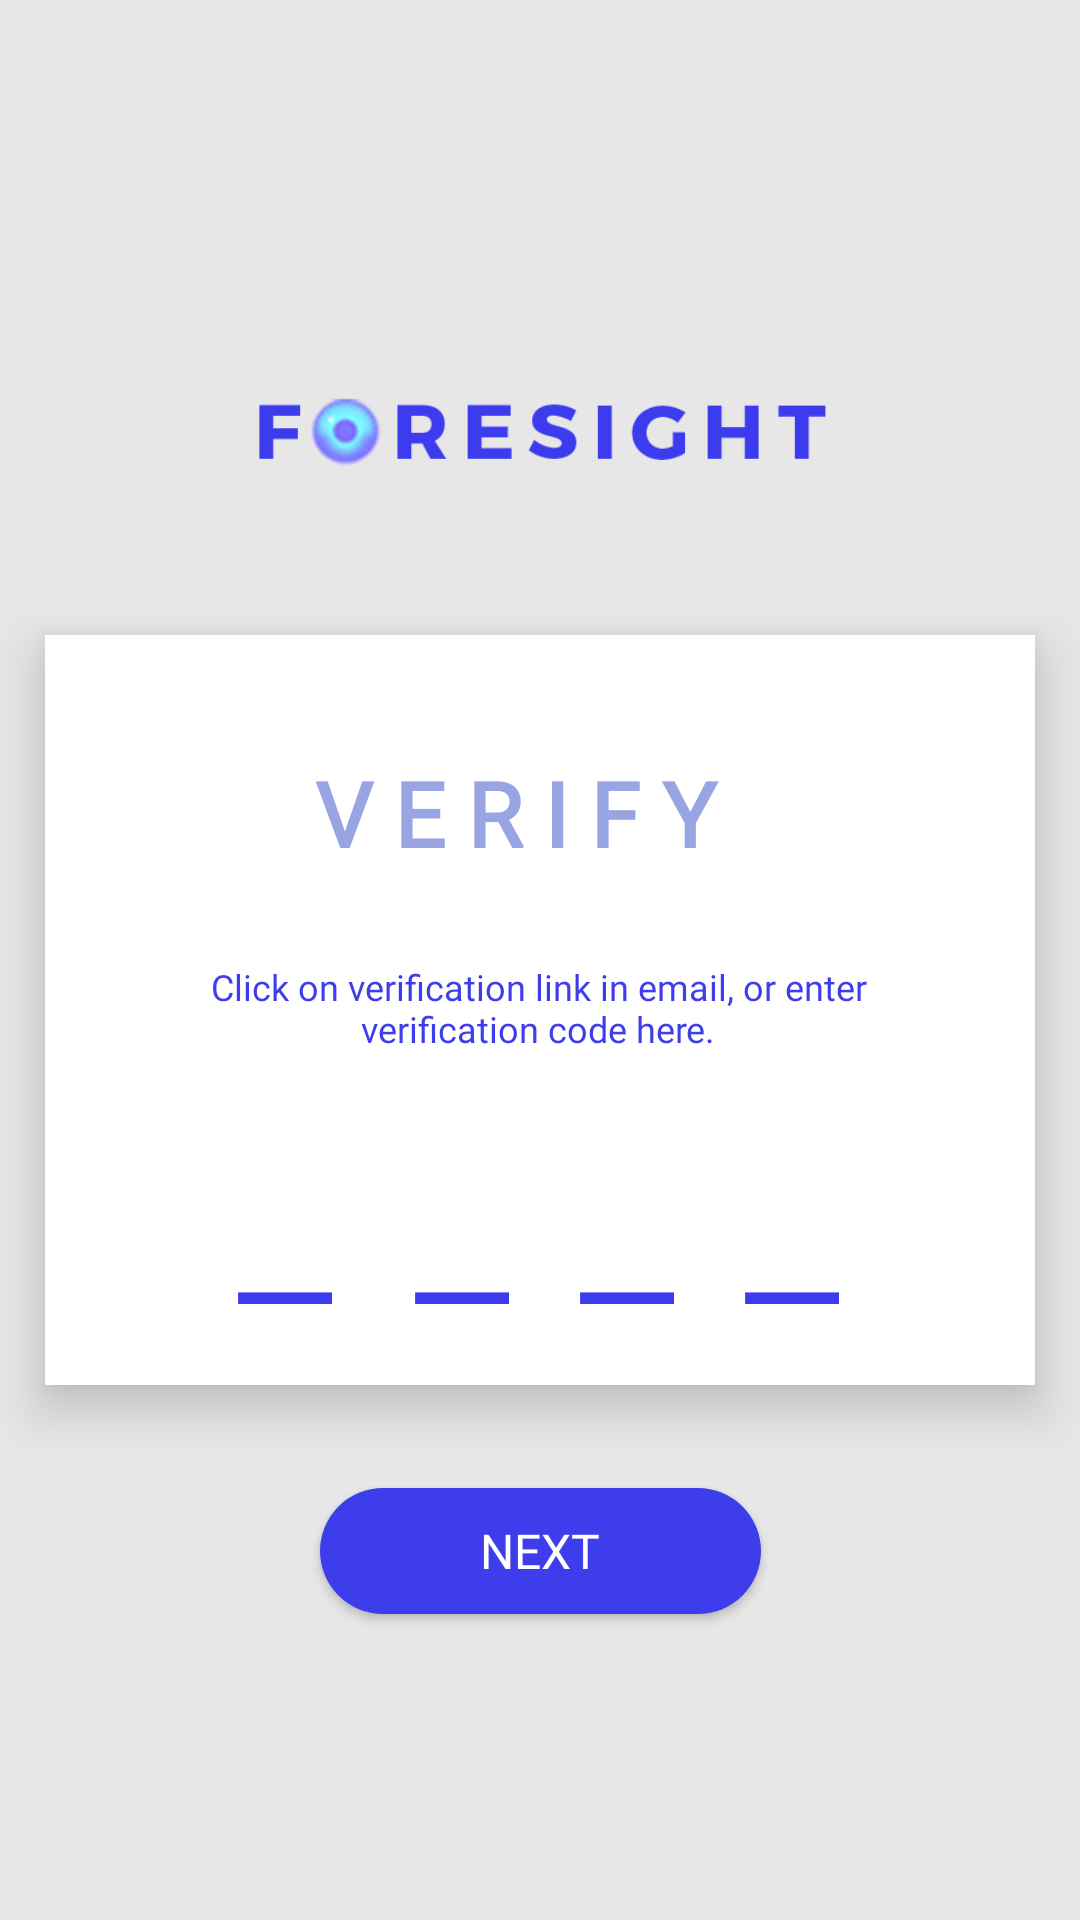

Produce the Android XML layout that renders to this screen, including the resource entries it uses.
<!-- AndroidManifest.xml: application theme AppTheme -->
<!-- res/layout/verify_activity.xml -->
<?xml version="1.0" encoding="utf-8"?>
<android.support.constraint.ConstraintLayout xmlns:android="http://schemas.android.com/apk/res/android"
    xmlns:app="http://schemas.android.com/apk/res-auto"
    xmlns:tools="http://schemas.android.com/tools"
    android:layout_width="match_parent"
    android:layout_height="match_parent"
    android:background="#E7E7E7">

    <ImageView
        android:id="@+id/imageView2"
        android:layout_width="200dp"
        android:layout_height="wrap_content"
        android:layout_marginStart="8dp"
        android:layout_marginTop="8dp"
        android:layout_marginEnd="8dp"
        android:layout_marginBottom="8dp"
        app:layout_constraintBottom_toBottomOf="parent"
        app:layout_constraintEnd_toEndOf="parent"
        app:layout_constraintHorizontal_bias="0.497"
        app:layout_constraintStart_toStartOf="parent"
        app:layout_constraintTop_toTopOf="parent"
        app:layout_constraintVertical_bias="0.18"
        app:srcCompat="@drawable/logo" />

    <RelativeLayout
        android:id="@+id/view2"
        android:layout_width="330dp"
        android:layout_height="250dp"
        android:layout_marginStart="8dp"
        android:layout_marginTop="8dp"
        android:layout_marginEnd="8dp"
        android:layout_marginBottom="8dp"
        android:background="#ffffff"
        android:elevation="10dp"
        app:layout_constraintBottom_toBottomOf="parent"
        app:layout_constraintEnd_toEndOf="parent"
        app:layout_constraintHorizontal_bias="0.492"
        app:layout_constraintStart_toStartOf="parent"
        app:layout_constraintTop_toBottomOf="@+id/imageView2"
        app:layout_constraintVertical_bias="0.107" >

        <TextView
            android:id="@+id/textView6"
            android:layout_width="155dp"
            android:layout_height="39dp"
            android:layout_alignParentStart="true"
            android:layout_alignParentTop="true"
            android:layout_alignParentEnd="true"
            android:layout_alignParentBottom="true"
            android:layout_marginStart="90dp"
            android:layout_marginTop="39dp"
            android:layout_marginEnd="86dp"
            android:layout_marginBottom="172dp"
            android:fontFamily="@font/julius_sans_one"
            android:text="V E R I F Y"
            android:textColor="#98A5E2"
            android:textSize="30sp"
            android:textStyle="bold" />

        <TextView
            android:id="@+id/textView7"
            android:layout_width="263dp"
            android:layout_height="49dp"
            android:layout_alignParentStart="true"
            android:layout_alignParentTop="true"
            android:layout_alignParentEnd="true"
            android:layout_alignParentBottom="true"
            android:layout_marginStart="33dp"
            android:layout_marginTop="109dp"
            android:layout_marginEnd="34dp"
            android:layout_marginBottom="92dp"
            android:fontFamily="@font/convergence"
            android:text="Click on verification link in email, or enter verification code here."
            android:textAlignment="center"
            android:textColor="#3D3DEB"
            android:textSize="12sp" />

        <ImageView
            android:id="@+id/imageView8"
            android:layout_width="33dp"
            android:layout_height="4dp"
            android:layout_alignParentStart="true"
            android:layout_alignParentTop="true"
            android:layout_alignParentEnd="true"
            android:layout_alignParentBottom="true"
            android:layout_marginStart="63dp"
            android:layout_marginTop="219dp"
            android:layout_marginEnd="233dp"
            android:layout_marginBottom="27dp"
            app:srcCompat="@drawable/verification" />

        <ImageView
            android:id="@+id/imageView12"
            android:layout_width="33dp"
            android:layout_height="4dp"
            android:layout_alignParentStart="true"
            android:layout_alignParentTop="true"
            android:layout_alignParentEnd="true"
            android:layout_alignParentBottom="true"
            android:layout_marginStart="232dp"
            android:layout_marginTop="219dp"
            android:layout_marginEnd="64dp"
            android:layout_marginBottom="27dp"
            app:srcCompat="@drawable/verification" />

        <ImageView
            android:id="@+id/imageView13"
            android:layout_width="33dp"
            android:layout_height="4dp"
            android:layout_alignParentStart="true"
            android:layout_alignParentTop="true"
            android:layout_alignParentEnd="true"
            android:layout_alignParentBottom="true"
            android:layout_marginStart="177dp"
            android:layout_marginTop="219dp"
            android:layout_marginEnd="119dp"
            android:layout_marginBottom="27dp"
            app:srcCompat="@drawable/verification" />

        <ImageView
            android:id="@+id/imageView14"
            android:layout_width="33dp"
            android:layout_height="4dp"
            android:layout_alignParentStart="true"
            android:layout_alignParentTop="true"
            android:layout_alignParentEnd="true"
            android:layout_alignParentBottom="true"
            android:layout_marginStart="122dp"
            android:layout_marginTop="219dp"
            android:layout_marginEnd="174dp"
            android:layout_marginBottom="27dp"
            app:srcCompat="@drawable/verification" />

        <EditText
            android:id="@+id/editText4"
            android:layout_width="57dp"
            android:layout_height="56dp"
            android:layout_alignParentStart="true"
            android:layout_alignParentTop="true"
            android:layout_alignParentEnd="true"
            android:layout_alignParentBottom="true"
            android:layout_marginStart="53dp"
            android:layout_marginTop="170dp"
            android:layout_marginEnd="221dp"
            android:layout_marginBottom="24dp"
            android:maxLength="1"
            android:background="@android:color/transparent"
            android:ems="10"
            android:fontFamily="@font/convergence"
            android:inputType="number"
            android:textAlignment="center"
            android:textColor="#3D3DEB"
            android:textSize="36sp"
            android:textStyle="bold" />

        <EditText
            android:id="@+id/editText5"
            android:layout_width="57dp"
            android:layout_height="56dp"
            android:layout_alignParentStart="true"
            android:layout_alignParentTop="true"
            android:layout_alignParentEnd="true"
            android:layout_alignParentBottom="true"
            android:layout_marginStart="166dp"
            android:layout_marginTop="170dp"
            android:layout_marginEnd="108dp"
            android:maxLength="1"
            android:layout_marginBottom="24dp"
            android:background="@android:color/transparent"
            android:ems="10"
            android:fontFamily="@font/convergence"
            android:inputType="number"
            android:textAlignment="center"
            android:textColor="#3D3DEB"
            android:textSize="36sp"
            android:textStyle="bold" />

        <EditText
            android:id="@+id/editText7"
            android:layout_width="57dp"
            android:layout_height="56dp"
            android:layout_alignParentStart="true"
            android:layout_alignParentTop="true"
            android:layout_alignParentEnd="true"
            android:layout_alignParentBottom="true"
            android:layout_marginStart="222dp"
            android:layout_marginTop="170dp"
            android:layout_marginEnd="52dp"
            android:layout_marginBottom="24dp"
            android:background="@android:color/transparent"
            android:ems="10"
            android:fontFamily="@font/convergence"
            android:inputType="number"
            android:maxLength="1"
            android:textAlignment="center"
            android:textColor="#3D3DEB"
            android:textSize="36sp"
            android:textStyle="bold" />

        <EditText
            android:id="@+id/editText6"
            android:layout_width="57dp"
            android:layout_height="56dp"
            android:layout_alignParentStart="true"
            android:layout_alignParentTop="true"
            android:layout_alignParentEnd="true"
            android:layout_alignParentBottom="true"
            android:layout_marginStart="110dp"
            android:layout_marginTop="170dp"
            android:layout_marginEnd="164dp"
            android:layout_marginBottom="24dp"
            android:background="@android:color/transparent"
            android:maxLength="1"
            android:ems="10"
            android:fontFamily="@font/convergence"
            android:inputType="number"
            android:textAlignment="center"
            android:textColor="#3D3DEB"
            android:textSize="36sp"
            android:textStyle="bold" />
    </RelativeLayout>

    <Button
        android:id="@+id/button2"
        android:layout_width="147dp"
        android:layout_height="42dp"
        android:layout_marginTop="8dp"
        android:layout_marginBottom="8dp"
        android:background="@drawable/button_main"
        android:fontFamily="@font/convergence"
        android:text="NEXT"
        android:textColor="#FFFFFF"
        android:textSize="16sp"
        app:layout_constraintBottom_toBottomOf="parent"
        app:layout_constraintEnd_toEndOf="parent"
        app:layout_constraintStart_toStartOf="parent"
        app:layout_constraintTop_toBottomOf="@+id/view2"
        app:layout_constraintVertical_bias="0.219" />

</android.support.constraint.ConstraintLayout>
<!-- resources referenced by this layout -->
<resources>
  <!-- drawable button_main (drawable) -->
  <?xml version="1.0" encoding="utf-8"?>
  <shape xmlns:android="http://schemas.android.com/apk/res/android"
      android:shape="rectangle" >
  
      <corners
          android:bottomLeftRadius="30dp"
          android:bottomRightRadius="30dp"
          android:radius="60dp"
          android:topLeftRadius="30dp"
          android:topRightRadius="30dp" />
  
      <solid android:color="#3d3deb" />
  
      <padding
          android:bottom="0dp"
          android:left="0dp"
          android:right="0dp"
          android:top="0dp" />
  
      <size
          android:height="60dp"
          android:width="170dp" />
  
  </shape>
  <!-- drawable logo: png bitmap (drawable-v24, 8565 bytes) -->
  <!-- drawable verification: jpg bitmap (drawable, 6219 bytes) -->
  <style name="AppTheme" parent="Theme.AppCompat.Light.NoActionBar">
          
          <item name="colorPrimary">@color/colorPrimary</item>
          <item name="colorPrimaryDark">@color/colorPrimaryDark</item>
          <item name="colorAccent">@color/colorAccent</item>
      </style>
  <!-- not gathered from this repository: default colours our renderer supplied (Android Studio template values) -->
  <color name="colorPrimary">#FF6200EE</color>
  <color name="colorPrimaryDark">#FF3700B3</color>
  <color name="colorAccent">#FF03DAC5</color>
</resources>
